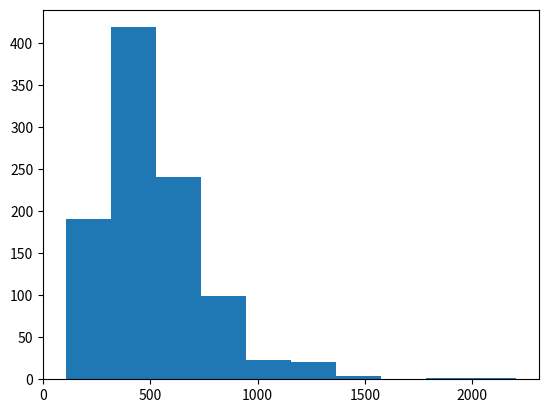

Here is the Python script that generated this plot:
# https://stats.stackexchange.com/questions/286141/lognormal-parameters-knowing-gdp-per-capita-gini-coefficient-and-quintile-share

import numpy as np
import matplotlib.pyplot as plt
from scipy.stats import lognorm
from scipy.special import erfinv


def gini_coefficient(x):
    """
    Compute Gini coefficient of array of values
    """
    x = np.array(x)
    diffsum = 0
    for i, xi in enumerate(x[:-1], 1):
        diffsum += np.sum(np.abs(xi - x[i:]))
    return diffsum / (len(x)**2 * np.mean(x))


class GiniGen:
    
    def __init__(self, gini_index: float, gdp_per_capita: float):
        if gini_index >= 0 and gini_index <= 1:
            self.gini = gini_index
        else:
            raise ValueError
        if gdp_per_capita > 0:
            self.gdp_per_capita = gdp_per_capita
        else:
            raise ValueError
        self.sigma = self.sigma_calculate(gini=gini_index)
        self.mu = self.mu_calculate(mean=self.gdp_per_capita, sigma=self.sigma)

    def sigma_calculate(self, gini):
        return 2 * erfinv(gini)
    
    def mu_calculate(self, mean, sigma):
        val_1 = np.log(mean)
        val_2 = (sigma ** 2) / 2
        return val_1 - val_2

    def generate(self, n: int, threashold=0.5):
        """
        Generate a random array of size n which gini index is equal to *gini*
        """
        def rvs():
            return lognorm.rvs(
                loc=self.mu,
                scale=np.exp(self.mu),
                s=self.sigma,
                size=n
            )

        result = rvs()
        while np.abs(gini_coefficient(result) - self.gini) > threashold:
            result = rvs()
        return result

    def check_gini(self, x):
        return gini_coefficient(x)

    def __str__(self):
        txt = ''
        txt += 'mean: ' + str(self.mu) + '\n'
        txt += 'sigma: ' + str(self.sigma)
        return txt

    def show(self, sample):
        plt.hist(sample)
        plt.show()


if __name__ == "__main__":
    income = [100, 300, 500, 700, 900, 300, 500, 700, 500]
    gini = gini_coefficient(income)
    gdp_per_capita = sum(income) / len(income)
    g = GiniGen(
        gini_index=gini,
        gdp_per_capita=gdp_per_capita
    )
    sample = g.generate(1000)
    g.show(sample)